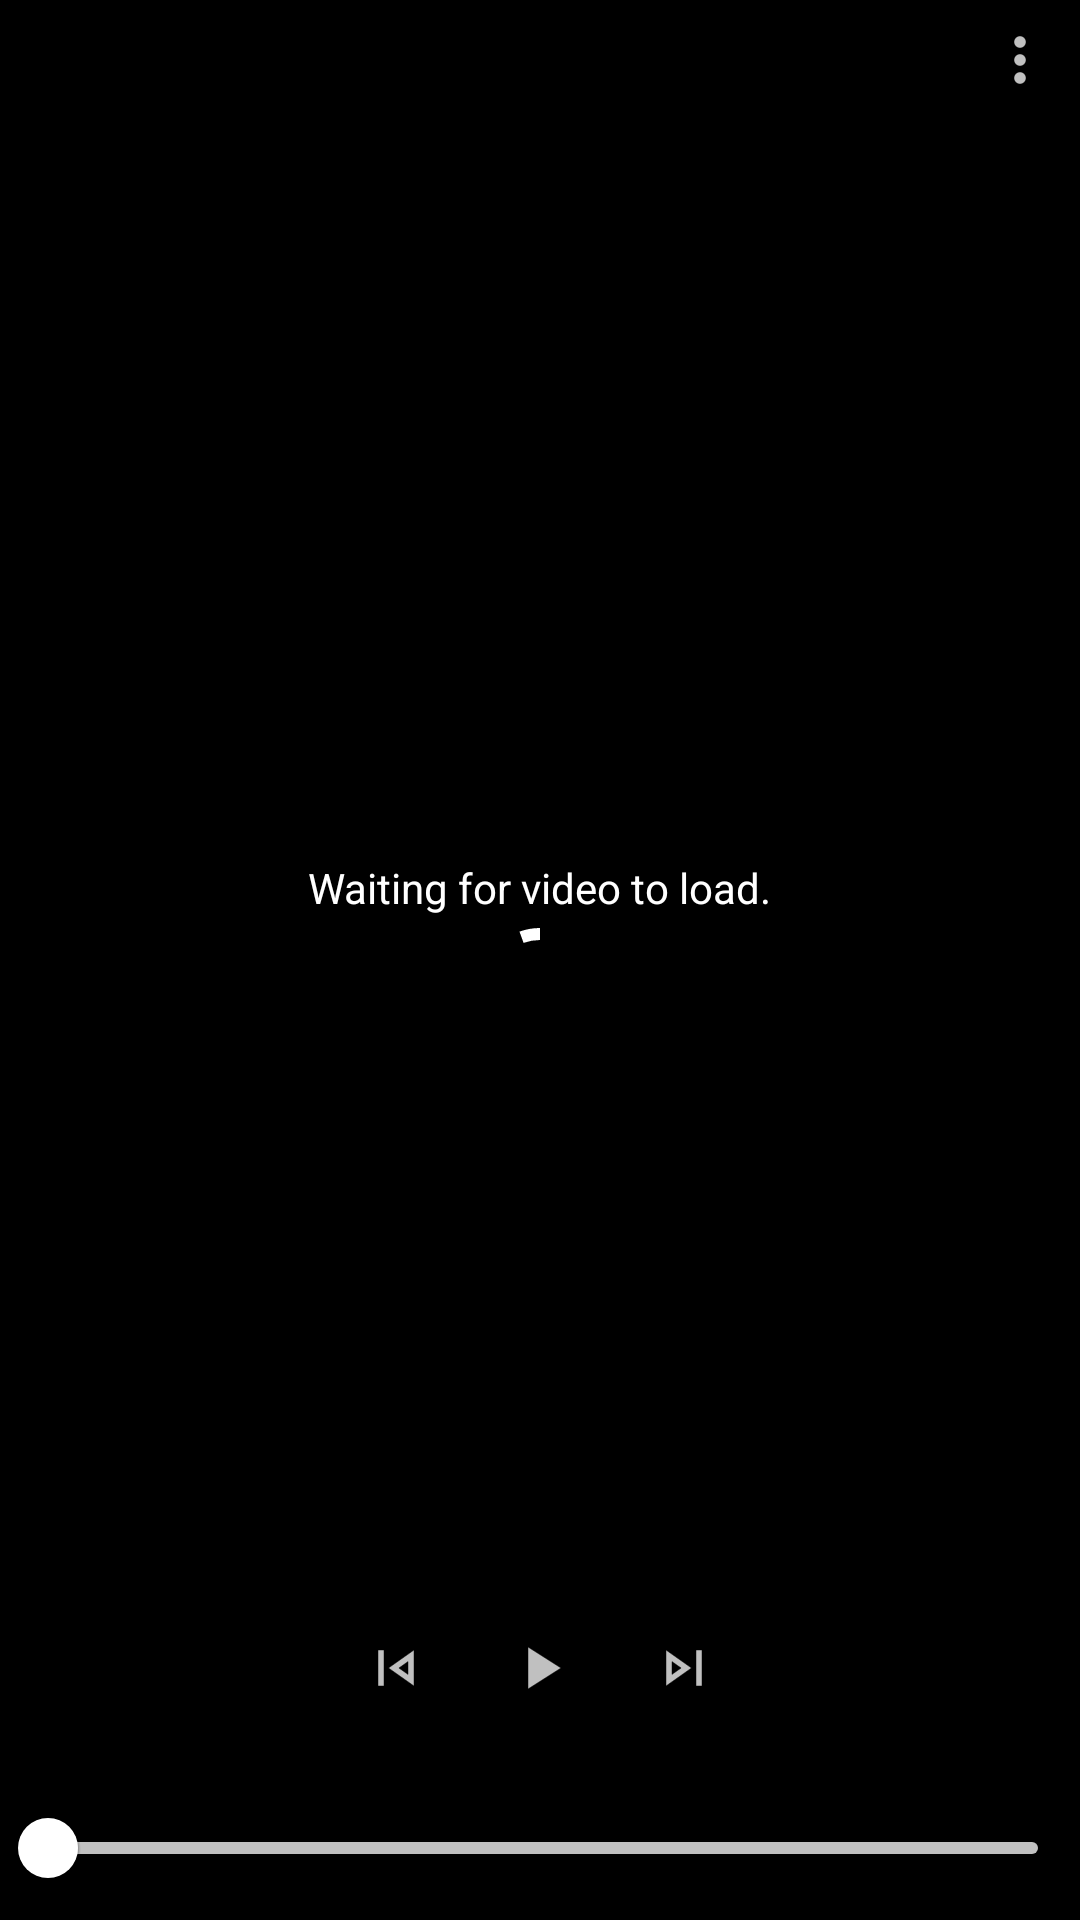

Layout XML and referenced resources for this Android screen:
<!-- AndroidManifest.xml: application theme Theme.Default -->
<!-- res/layout/fragment_play.xml -->
<?xml version="1.0" encoding="utf-8"?>
<FrameLayout xmlns:android="http://schemas.android.com/apk/res/android"
    xmlns:tools="http://schemas.android.com/tools"
    android:layout_width="match_parent"
    android:layout_height="match_parent"
    xmlns:app="http://schemas.android.com/apk/res-auto"
    tools:context=".play.PlayFragment"
    android:background="@color/black"
    >

    <TextureView
        android:id="@+id/texture_view"
        android:layout_width="match_parent"
        android:layout_height="match_parent"
        />

    <ImageView
        android:id="@+id/image_view"
        android:layout_width="match_parent"
        android:layout_height="match_parent"
        android:background="@color/black"
        android:scaleType="matrix"
        />

    <ImageButton
        android:id="@+id/menu_button"
        android:layout_width="wrap_content"
        android:layout_height="wrap_content"
        android:src="@drawable/outline_more_vert_24"
        android:background="@color/transparent"
        android:padding="@dimen/default_element_padding"
        android:layout_gravity="end"
        />

    <androidx.constraintlayout.widget.ConstraintLayout
        android:id="@+id/buffering_layout"
        android:layout_width="wrap_content"
        android:layout_height="wrap_content"
        android:layout_gravity="center"
        style="@style/TimeCard"
        >

        <TextView
            android:id="@+id/buffering_message"
            android:layout_width="wrap_content"
            android:layout_height="wrap_content"
            android:text="@string/play_buffering_message"
            android:textColor="?attr/colorPlayAccent"
            app:layout_constraintTop_toTopOf="parent"
            app:layout_constraintBottom_toTopOf="@id/progress_indicator"
            app:layout_constraintStart_toStartOf="parent"
            app:layout_constraintEnd_toEndOf="parent"
            />

        <com.google.android.material.progressindicator.CircularProgressIndicator
            android:id="@+id/progress_indicator"
            android:layout_width="wrap_content"
            android:layout_height="wrap_content"
            android:indeterminate="true"
            app:indicatorColor="?attr/colorPlayAccent"
            app:layout_constraintTop_toBottomOf="@id/buffering_message"
            app:layout_constraintBottom_toBottomOf="parent"
            app:layout_constraintStart_toStartOf="parent"
            app:layout_constraintEnd_toEndOf="parent"
            />

    </androidx.constraintlayout.widget.ConstraintLayout>

    <androidx.constraintlayout.widget.ConstraintLayout
        android:id="@+id/controls_layout"
        android:layout_width="match_parent"
        android:layout_height="wrap_content"
        android:layout_gravity="bottom"
        >

        <ImageButton
            android:id="@+id/previous_button"
            android:layout_width="wrap_content"
            android:layout_height="wrap_content"
            android:src="@drawable/outline_skip_previous_24"
            android:background="@color/transparent"
            android:padding="@dimen/default_element_padding"
            android:layout_marginEnd="@dimen/default_horizontal_margin"
            app:layout_constraintTop_toTopOf="@id/play_button"
            app:layout_constraintEnd_toStartOf="@id/play_button"
            />

        <ImageButton
            android:id="@+id/play_button"
            android:layout_width="wrap_content"
            android:layout_height="wrap_content"
            android:src="@drawable/outline_play_arrow_24"
            android:background="@color/transparent"
            android:padding="@dimen/default_element_padding"
            android:layout_marginBottom="@dimen/default_vertical_margin"
            app:layout_constraintBottom_toTopOf="@id/slider"
            app:layout_constraintStart_toStartOf="parent"
            app:layout_constraintEnd_toEndOf="parent"
            />

        <ImageButton
            android:id="@+id/next_button"
            android:layout_width="wrap_content"
            android:layout_height="wrap_content"
            android:src="@drawable/outline_skip_next_24"
            android:background="@color/transparent"
            android:padding="@dimen/default_element_padding"
            android:layout_marginStart="@dimen/default_horizontal_margin"
            app:layout_constraintTop_toTopOf="@id/play_button"
            app:layout_constraintStart_toEndOf="@id/play_button"
            />

        <TextView
            android:id="@+id/current_time"
            android:layout_width="wrap_content"
            android:layout_height="wrap_content"
            tools:text="36:04"
            style="@style/TimeCard"
            app:layout_constraintBottom_toTopOf="@id/slider"
            app:layout_constraintStart_toStartOf="parent"
            />

        <TextView
            android:id="@+id/total_time"
            android:layout_width="wrap_content"
            android:layout_height="wrap_content"
            tools:text="3:55:25"
            style="@style/TimeCard"
            app:layout_constraintBottom_toBottomOf="@id/current_time"
            app:layout_constraintEnd_toEndOf="parent"
            />

        <com.google.android.material.slider.Slider
            android:id="@+id/slider"
            android:layout_width="match_parent"
            android:layout_height="wrap_content"
            tools:valueFrom="0"
            tools:valueTo="100"
            tools:value="20"
            app:thumbColor="?attr/colorPlayAccent"
            app:trackColorActive="?attr/colorPlayAccent"
            app:trackColorInactive="?attr/colorPlay"
            app:layout_constraintBottom_toBottomOf="parent"
            />

    </androidx.constraintlayout.widget.ConstraintLayout>

</FrameLayout>
<!-- resources referenced by this layout -->
<resources>
  <color name="black">#FF000000</color>
  <color name="transparent">#00000000</color>
  <dimen name="default_element_padding">8dp</dimen>
  <dimen name="default_horizontal_margin">8dp</dimen>
  <dimen name="default_vertical_margin">16dp</dimen>
  <!-- drawable outline_more_vert_24 (drawable) -->
  <vector xmlns:android="http://schemas.android.com/apk/res/android"
      android:width="24dp"
      android:height="24dp"
      android:viewportWidth="24"
      android:viewportHeight="24"
      >
    <path
        android:strokeColor="?attr/colorPlayContrast"
        android:strokeWidth="0.3"
        android:fillColor="?attr/colorPlay"
        android:pathData="M12,8c1.1,0 2,-0.9 2,-2s-0.9,-2 -2,-2 -2,0.9 -2,2 0.9,2 2,2zM12,10c-1.1,0 -2,0.9 -2,2s0.9,2 2,2 2,-0.9 2,-2 -0.9,-2 -2,-2zM12,16c-1.1,0 -2,0.9 -2,2s0.9,2 2,2 2,-0.9 2,-2 -0.9,-2 -2,-2z"/>
  </vector>
  <!-- drawable outline_play_arrow_24 (drawable) -->
  <vector xmlns:android="http://schemas.android.com/apk/res/android"
      android:width="24dp"
      android:height="24dp"
      android:viewportWidth="24"
      android:viewportHeight="24"
      >
    <path
        android:strokeColor="?attr/colorPlayContrast"
        android:strokeWidth="0.3"
        android:fillColor="?attr/colorPlay"
        android:pathData="M8,5v14l11,-7z"/>
  </vector>
  <!-- drawable outline_skip_next_24 (drawable) -->
  <vector xmlns:android="http://schemas.android.com/apk/res/android"
      android:width="24dp"
      android:height="24dp"
      android:viewportWidth="24"
      android:viewportHeight="24"
      >
    <path
        android:strokeColor="?attr/colorPlayContrast"
        android:strokeWidth="0.3"
        android:fillColor="?attr/colorPlay"
        android:pathData="M6,18l8.5,-6L6,6v12zM8,9.86L11.03,12 8,14.14L8,9.86zM16,6h2v12h-2z"/>
  </vector>
  <!-- drawable outline_skip_previous_24 (drawable) -->
  <vector xmlns:android="http://schemas.android.com/apk/res/android"
      android:width="24dp"
      android:height="24dp"
      android:viewportWidth="24"
      android:viewportHeight="24"
      >
    <path
        android:strokeColor="?attr/colorPlayContrast"
        android:strokeWidth="0.3"
        android:fillColor="?attr/colorPlay"
        android:pathData="M6,6h2v12L6,18zM9.5,12l8.5,6L18,6l-8.5,6zM16,14.14L12.97,12 16,9.86v4.28z"/>
  </vector>
  <string name="play_buffering_message">Waiting for video to load.</string>
  <style name="TimeCard" parent="">
          <item name="android:textColor">?attr/colorPlayAccent</item>
          <item name="android:background">?attr/colorPlayContrast</item>
          <item name="android:padding">@dimen/default_element_padding</item>
          <item name="shapeAppearanceOverlay">@style/ShapeAppearanceOverlay.RoundedCorners</item>
      </style>
  <style name="ShapeAppearanceOverlay.RoundedCorners" parent="">
          <item name="cornerFamily">rounded</item>
          <item name="cornerSize">@dimen/large_corner_radius</item>
      </style>
  <color name="tangaroa">#FF031D44</color>
  <color name="white">#FFFFFFFF</color>
  <color name="blue_charcoal">#FF010F22</color>
  <color name="dodger_blue">#FF2C7DF6</color>
  <color name="guardsman_red">#FFD00000</color>
  <color name="silver_sand">#FFB3BABE</color>
  <color name="chiffon">#FFECFEC2</color>
  <color name="amour">#FFF9ECF7</color>
  <color name="white_transparent">#C0FFFFFF</color>
  <color name="black_transparent">#80000000</color>
  <dimen name="large_corner_radius">8dp</dimen>
</resources>
